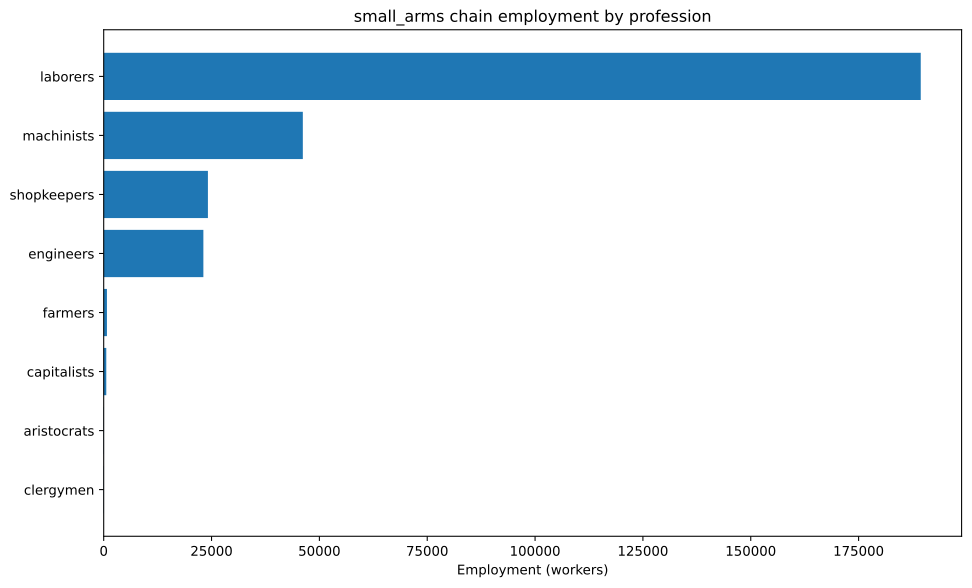

Data behind this chart, as committed beside it:
config, building, profession, employment
building_tooling_workshops+pm_rubber_gri…, building_tooling_workshops, engineers, 1782
building_tooling_workshops+pm_rubber_gri…, building_tooling_workshops, laborers, 10690
building_tooling_workshops+pm_rubber_gri…, building_tooling_workshops, machinists, 3563
building_tooling_workshops+pm_rubber_gri…, building_tooling_workshops, shopkeepers, 1782
building_paper_mills+pm_bleached_paper+p…, building_paper_mills, engineers, 80.74
building_paper_mills+pm_bleached_paper+p…, building_paper_mills, laborers, 484.4
building_paper_mills+pm_bleached_paper+p…, building_paper_mills, machinists, 161.5
building_paper_mills+pm_bleached_paper+p…, building_paper_mills, shopkeepers, 80.74
building_chemical_plants+pm_improved_fer…, building_chemical_plants, capitalists, 23.07
building_chemical_plants+pm_improved_fer…, building_chemical_plants, engineers, 230.7
building_chemical_plants+pm_improved_fer…, building_chemical_plants, laborers, 461.4
building_chemical_plants+pm_improved_fer…, building_chemical_plants, machinists, 346
building_explosives_factory+pm_vacuum_ev…, building_explosives_factory, capitalists, 80.74
building_explosives_factory+pm_vacuum_ev…, building_explosives_factory, engineers, 968.8
building_explosives_factory+pm_vacuum_ev…, building_explosives_factory, laborers, 2018
building_explosives_factory+pm_vacuum_ev…, building_explosives_factory, machinists, 807.4
building_steel_mills+pm_open_hearth_proc…, building_steel_mills, capitalists, 487.9
building_steel_mills+pm_open_hearth_proc…, building_steel_mills, engineers, 3659
building_steel_mills+pm_open_hearth_proc…, building_steel_mills, laborers, 12197
building_steel_mills+pm_open_hearth_proc…, building_steel_mills, machinists, 6098
building_motor_industry+pm_steam_engines…, building_motor_industry, capitalists, 7.827
building_motor_industry+pm_steam_engines…, building_motor_industry, engineers, 39.14
building_motor_industry+pm_steam_engines…, building_motor_industry, laborers, 195.7
building_motor_industry+pm_steam_engines…, building_motor_industry, machinists, 117.4
building_arms_industry+pm_repeaters+pm_a…, building_arms_industry, engineers, 11905
building_arms_industry+pm_repeaters+pm_a…, building_arms_industry, laborers, 83333
building_arms_industry+pm_repeaters+pm_a…, building_arms_industry, machinists, 23810
building_arms_industry+pm_repeaters+pm_a…, building_arms_industry, shopkeepers, 11905
building_coal_mine+pm_condensing_engine_…, building_coal_mine, engineers, 1398
building_coal_mine+pm_condensing_engine_…, building_coal_mine, laborers, 8387
building_coal_mine+pm_condensing_engine_…, building_coal_mine, machinists, 2796
building_coal_mine+pm_condensing_engine_…, building_coal_mine, shopkeepers, 1398
building_iron_mine+pm_condensing_engine_…, building_iron_mine, engineers, 2787
building_iron_mine+pm_condensing_engine_…, building_iron_mine, laborers, 16725
building_iron_mine+pm_condensing_engine_…, building_iron_mine, machinists, 5575
building_iron_mine+pm_condensing_engine_…, building_iron_mine, shopkeepers, 2787
building_sulfur_mine+pm_condensing_engin…, building_sulfur_mine, engineers, 255.2
building_sulfur_mine+pm_condensing_engin…, building_sulfur_mine, laborers, 1531
building_sulfur_mine+pm_condensing_engin…, building_sulfur_mine, machinists, 510.4
building_sulfur_mine+pm_condensing_engin…, building_sulfur_mine, shopkeepers, 255.2
building_dye_plantation+automatic_irriga…, building_dye_plantation, aristocrats, 3.229
building_dye_plantation+automatic_irriga…, building_dye_plantation, clergymen, 3.229
building_dye_plantation+automatic_irriga…, building_dye_plantation, farmers, 38.75
building_dye_plantation+automatic_irriga…, building_dye_plantation, laborers, 96.88
building_dye_plantation+automatic_irriga…, building_dye_plantation, machinists, 16.15
building_logging_camp+pm_simple_forestry…, building_logging_camp, laborers, 34988
building_logging_camp+pm_simple_forestry…, building_logging_camp, shopkeepers, 3888
building_logging_camp+pm_saw_mills+pm_in…, building_logging_camp, laborers, 16519
building_logging_camp+pm_saw_mills+pm_in…, building_logging_camp, machinists, 2065
building_logging_camp+pm_saw_mills+pm_in…, building_logging_camp, shopkeepers, 2065
building_rubber_plantation+automatic_irr…, building_rubber_plantation, aristocrats, 59.39
building_rubber_plantation+automatic_irr…, building_rubber_plantation, clergymen, 59.39
building_rubber_plantation+automatic_irr…, building_rubber_plantation, farmers, 712.7
building_rubber_plantation+automatic_irr…, building_rubber_plantation, laborers, 1782
building_rubber_plantation+automatic_irr…, building_rubber_plantation, machinists, 296.9
